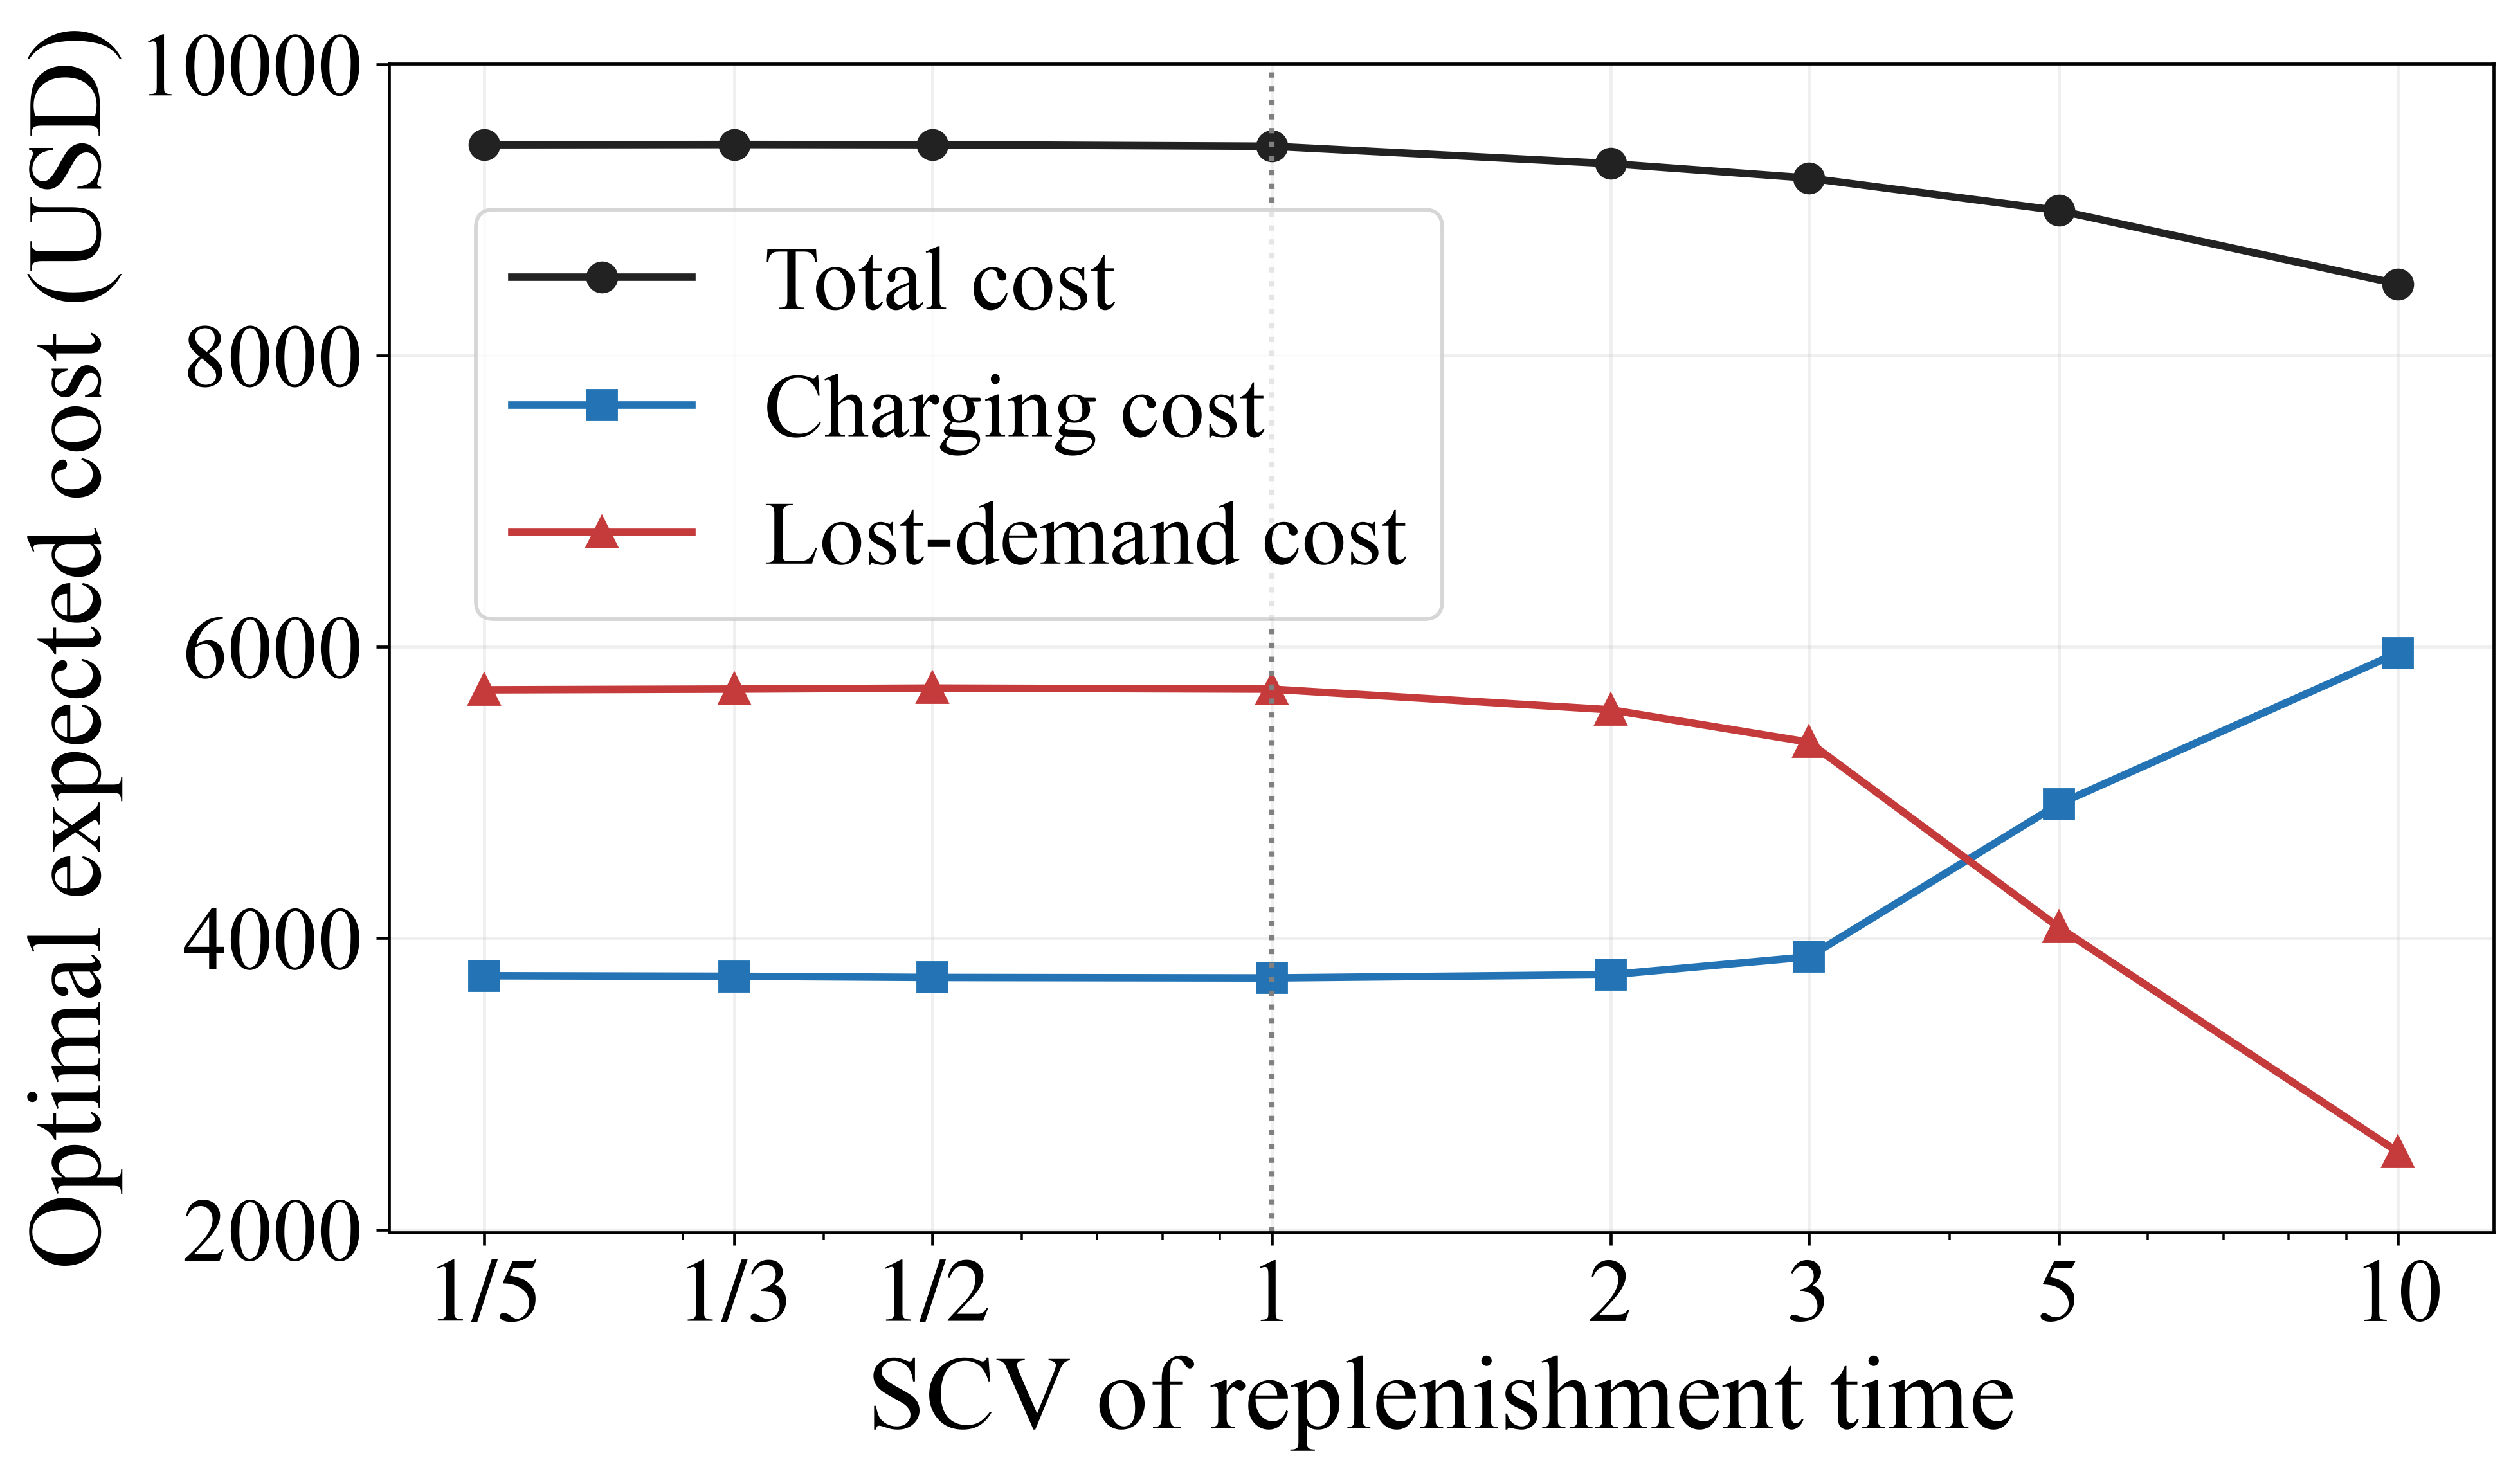

The file beside this chart, header and first rows:
distribution, scv, N, K, arrival_scale, mean_service_hours, horizon_days, penalty, offpeak_rate, peak_rate, dt, states, charging_cost, lost_demand_cost, total_cost, lost_to_charging_ratio, expected_lost_requests, terminal_remaining_work_hours
Erlang-5, 0.2, 23, 20, 2.0, 0.78, 5, 6.0, 2.788, 9.143, 0.006024, 98280, 3742, 5705, 9447, 1.525, 950.8, 15.38
Erlang-3, 0.3333, 23, 20, 2.0, 0.78, 5, 6.0, 2.788, 9.143, 0.008929, 2600, 3738, 5710, 9448, 1.527, 951.7, 15.14
Erlang-2, 0.5, 23, 20, 2.0, 0.78, 5, 6.0, 2.788, 9.143, 0.01, 300, 3730, 5717, 9447, 1.533, 952.8, 15.27
Exponential, 1.0, 23, 20, 2.0, 0.78, 5, 6.0, 2.788, 9.143, 0.01, 24, 3727, 5710, 9437, 1.532, 951.6, 17.37
H2-SCV-2, 2.0, 23, 20, 2.0, 0.78, 5, 6.0, 2.788, 9.143, 0.01, 300, 3749, 5568, 9317, 1.485, 928, 27.75
H2-SCV-3, 3.0, 23, 20, 2.0, 0.78, 5, 6.0, 2.788, 9.143, 0.01, 300, 3872, 5346, 9218, 1.381, 891, 39.23
H2-SCV-5, 5.0, 23, 20, 2.0, 0.78, 5, 6.0, 2.788, 9.143, 0.01, 300, 4921, 4075, 8995, 0.8281, 679.1, 67.79
H2-SCV-10, 10.0, 23, 20, 2.0, 0.78, 5, 6.0, 2.788, 9.143, 0.01, 300, 5958, 2533, 8491, 0.4251, 422.2, 130.3
